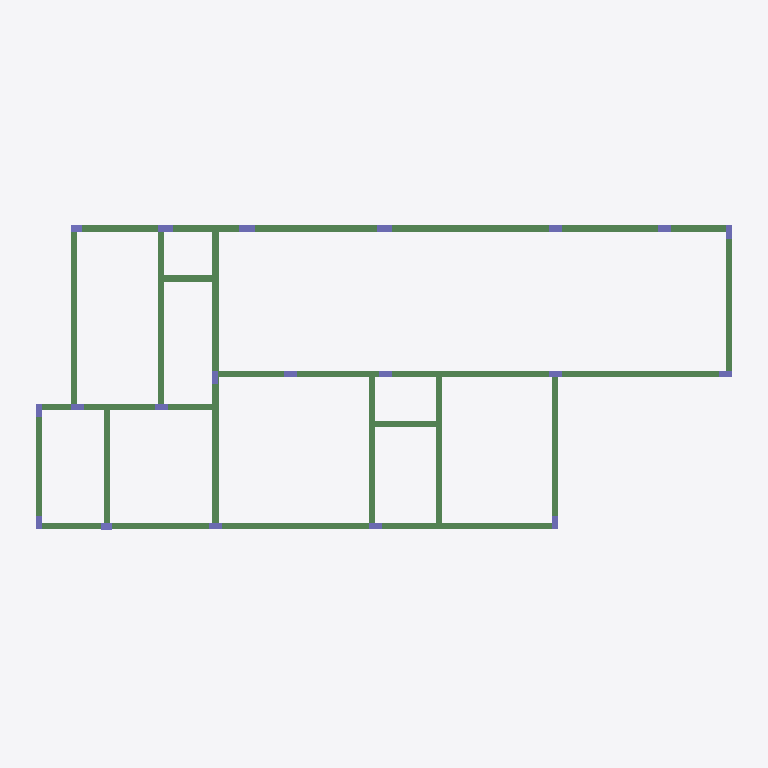
Plan cut of the same IFC building model at storey 'Térreo' (level 0.00 m, cut at 1.40 m), seen from above with north up, elements coloured by IFC class (only those large enough to see are counted): 39 beams (green), 20 columns (violet). Cut surfaces are drawn darker.
Extent 16.4 m × 7.7 m × 13.8 m (x, y, z). Storeys (4): Térreo at 0.00 m; Pav. Superior at 3.10 m; Pé Direito Duplo at 5.80 m; Cobertura at 7.80 m. Elements (195): 94 IfcBeam, 55 IfcColumn, 21 IfcPile, 20 IfcFooting, 5 IfcSlab.

HEADER;
FILE_DESCRIPTION(('IFC4'),'2;1');
FILE_NAME('','2023-05-09T21:47:15',(''),('',''),'','IfcPlusPlus','');
FILE_SCHEMA(('IFC4'));
ENDSEC;
DATA;
#21=IFCPROJECT('22JCKocjX0u9lBaPtIyaop',#26,'Projeto Estrutural David e Sharon',$,$,$,$,(#20),#15);
#33=IFCSITE('3cIEtALYfCigtoGES8JZSA',#26,$,$,$,#32,$,$,$,$,$,$,$,$);
#38=IFCBUILDING('29yLqGvgr6ZvS1w21Kdy7S',#26,$,$,$,#37,$,$,$,$,$,$);
#377=IFCBUILDINGSTOREY('2U5RkiiOrCOPnpshxDly_D',#26,'Térreo',$,$,#376,$,'Térreo',.ELEMENT.,0.0);
#4138=IFCBUILDINGSTOREY('21E8vpLWb8V8qosOX6_4mV',#26,'Pav. Superior',$,$,#4137,$,'Pav. Superior',.ELEMENT.,310.0);
#9711=IFCBUILDINGSTOREY('0tgQQK3lHEgQKCn1psJjy5',#26,'Pé Direito Duplo',$,$,#9710,$,'Pé Direito Duplo',.ELEMENT.,580.0);
#11523=IFCBUILDINGSTOREY('2_Cvp4dw16Kh1XIK1C45eP',#26,'Cobertura',$,$,#11522,$,'Cobertura',.ELEMENT.,780.0);
#452=IFCBEAM('1cK8wIxjCHxPyBsCkArtZl',#26,'V1',$,$,#451,#465,$,$);
#1712=IFCBEAM('2yKZGRtYmHxPy7sCkArtZl',#26,'V9',$,$,#1711,#1725,$,$);
#1257=IFCBEAM('03s5trxgqHxPyBsCkArtZl',#26,'V4',$,$,#1256,#1270,$,$);
#1502=IFCBEAM('1Re4v7xhOHxPyBsCkArtZl',#26,'V7',$,$,#1501,#1515,$,$);
#487=IFCBEAM('1cK8w8xjCHxPyBsCkArtZl',#26,'V1',$,$,#486,#500,$,$);
#1012=IFCBEAM('2nc9aYxgqHxPyBsCkArtZl',#26,'V15',$,$,#1011,#1025,$,$);
#837=IFCBEAM('1MdVzDxhGHxPyBsCkArtZl',#26,'V12',$,$,#836,#850,$,$);
#1047=IFCBEAM('2PGIAktYmHxPy7sCkArtZl',#26,'V16',$,$,#1046,#1060,$,$);
#662=IFCBEAM('0310zYxhGHxPyBsCkArtZl',#26,'V11',$,$,#661,#675,$,$);
#627=IFCBEAM('0CGmBbtkiHxPy7sCkArtZl',#26,'V10',$,$,#626,#640,$,$);
#1537=IFCBEAM('1ZRrpAxhOHxPyBsCkArtZl',#26,'V7',$,$,#1536,#1550,$,$);
#417=IFCBEAM('1cK8wSxjCHxPyBsCkArtZl',#26,'V1',$,$,#416,#430,$,$);
#1222=IFCBEAM('0HUa81xgqHxPyBsCkArtZl',#26,'V4',$,$,#1221,#1235,$,$);
#802=IFCBEAM('1MdVzLxhGHxPyBsCkArtZl',#26,'V12',$,$,#801,#815,$,$);
#1677=IFCBEAM('0HKCXZtYmHxPy7sCkArtZl',#26,'V8',$,$,#1676,#1690,$,$);
#942=IFCBEAM('1ZRrq4xhOHxPyBsCkArtZl',#26,'V14',$,$,#941,#955,$,$);
#872=IFCBEAM('2fqt9Au6OHxPy7sCkArtZl',#26,'V13',$,$,#871,#885,$,$);
#1607=IFCBEAM('1Re4v3xhOHxPyBsCkArtZl',#26,'V7',$,$,#1606,#1620,$,$);
#557=IFCBEAM('1cK8vnxjCHxPyBsCkArtZl',#26,'V1',$,$,#556,#570,$,$);
#1152=IFCBEAM('03s5tRxgqHxPyBsCkArtZl',#26,'V4',$,$,#1151,#1165,$,$);
#1082=IFCBEAM('0310_RxhGHxPyBsCkArtZl',#26,'V3',$,$,#1081,#1095,$,$);
#1187=IFCBEAM('03s5tJxgqHxPyBsCkArtZl',#26,'V4',$,$,#1186,#1200,$,$);
#592=IFCBEAM('1cK8wcxjCHxPyBsCkArtZl',#26,'V1',$,$,#591,#605,$,$);
#1467=IFCBEAM('2h0kNTtkiHxPy7sCkArtZl',#26,'V6',$,$,#1466,#1480,$,$);
#1572=IFCBEAM('1Re4u$xhOHxPyBsCkArtZl',#26,'V7',$,$,#1571,#1585,$,$);
#1642=IFCBEAM('1ZRrpDxhOHxPyBsCkArtZl',#26,'V7',$,$,#1641,#1655,$,$);
#977=IFCBEAM('1Re4utxhOHxPyBsCkArtZl',#26,'V14',$,$,#976,#990,$,$);
#767=IFCBEAM('1ccyrZxhGHxPyBsCkArtZl',#26,'V12',$,$,#766,#780,$,$);
#1362=IFCBEAM('1YCtEew84HxPyBsCkArtZl',#26,'V5',$,$,#1361,#1375,$,$);
#907=IFCBEAM('39ngHwu6OHxPy7sCkArtZl',#26,'V13',$,$,#906,#920,$,$);
#1327=IFCBEAM('0CGm9itkiHxPy7sCkArtZl',#26,'V5',$,$,#1326,#1340,$,$);
#522=IFCBEAM('1cK8vwxjCHxPyBsCkArtZl',#26,'V1',$,$,#521,#535,$,$);
#1292=IFCBEAM('0HUa84xgqHxPyBsCkArtZl',#26,'V4',$,$,#1291,#1305,$,$);
#697=IFCBEAM('0310zWxhGHxPyBsCkArtZl',#26,'V11',$,$,#696,#710,$,$);
#382=IFCBEAM('1cK8w2xjCHxPyBsCkArtZl',#26,'V1',$,$,#381,#395,$,$);
#1432=IFCBEAM('3ynuFDtkeHxPy7sCkArtZl',#26,'V5',$,$,#1431,#1445,$,$);
#732=IFCBEAM('1MdVzHxhGHxPyBsCkArtZl',#26,'V12',$,$,#731,#745,$,$);
#1397=IFCBEAM('0CGm9ltkiHxPy7sCkArtZl',#26,'V5',$,$,#1396,#1410,$,$);
#5692=IFCCOLUMN('2Fs8$NxiGHxPyBsCkArtZl',#26,'P4',$,$,#5691,#5703,$,$);
#5659=IFCCOLUMN('1tDqFmtYmHxPy7sCkArtZl',#26,'P3',$,$,#5658,#5670,$,$);
#5725=IFCCOLUMN('01lYl9tYWHxPy7sCkArtZl',#26,'P6',$,$,#5724,#5736,$,$);
#5758=IFCCOLUMN('01lYlFtYWHxPy7sCkArtZl',#26,'P7',$,$,#5757,#5769,$,$);
#5791=IFCCOLUMN('0MlxzytkmHxPy7sCkArtZl',#26,'P8',$,$,#5790,#5802,$,$);
#5824=IFCCOLUMN('01lYk7tYWHxPy7sCkArtZl',#26,'P9',$,$,#5823,#5835,$,$);
#5296=IFCCOLUMN('1db19EtYWHxPy7sCkArtZl',#26,'P11',$,$,#5295,#5307,$,$);
#5263=IFCCOLUMN('01lYkVtYWHxPy7sCkArtZl',#26,'P10',$,$,#5262,#5274,$,$);
#5329=IFCCOLUMN('01lYkttYWHxPy7sCkArtZl',#26,'P12',$,$,#5328,#5340,$,$);
#5362=IFCCOLUMN('01lYjxtYWHxPy7sCkArtZl',#26,'P13',$,$,#5361,#5373,$,$);
#5395=IFCCOLUMN('01lYk1tYWHxPy7sCkArtZl',#26,'P14',$,$,#5394,#5406,$,$);
#5428=IFCCOLUMN('01lYjltYWHxPy7sCkArtZl',#26,'P15',$,$,#5427,#5439,$,$);
#5461=IFCCOLUMN('3mJCpgtYaHxPy7sCkArtZl',#26,'P16',$,$,#5460,#5472,$,$);
#5494=IFCCOLUMN('302KO1tiqHxPy7sCkArtZl',#26,'P17',$,$,#5493,#5505,$,$);
#5560=IFCCOLUMN('01lYkDtYWHxPy7sCkArtZl',#26,'P20',$,$,#5559,#5571,$,$);
#5527=IFCCOLUMN('01lYjftYWHxPy7sCkArtZl',#26,'P18',$,$,#5526,#5538,$,$);
#5593=IFCCOLUMN('01lYkJtYWHxPy7sCkArtZl',#26,'P21',$,$,#5592,#5604,$,$);
#5626=IFCCOLUMN('01lYjrtYWHxPy7sCkArtZl',#26,'P22',$,$,#5625,#5637,$,$);
#1747=IFCCOLUMN('3fAFDwtkeHxPy7sCkArtZl',#26,'P1',$,$,#1746,#1758,$,$);
#2077=IFCCOLUMN('3fAFDStkeHxPy7sCkArtZl',#26,'P19',$,$,#2076,#2088,$,$);
#1117=IFCBEAM('03s5tZxgqHxPyBsCkArtZl',#26,'V4',$,$,#1116,#1130,$,$);
ENDSEC;
